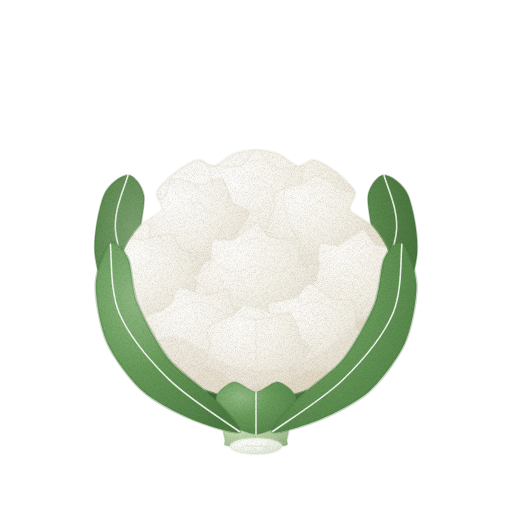
t = 0.00 s
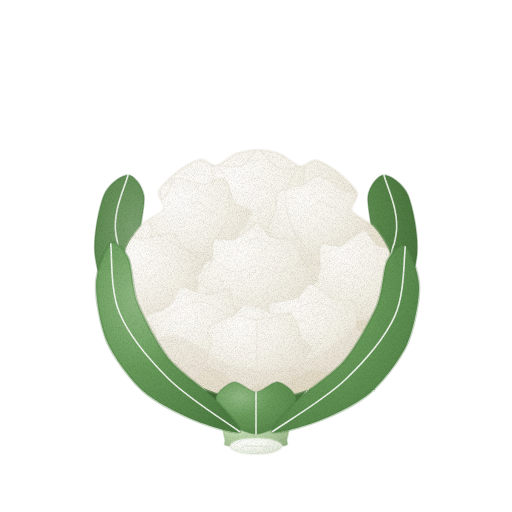
t = 1.43 s
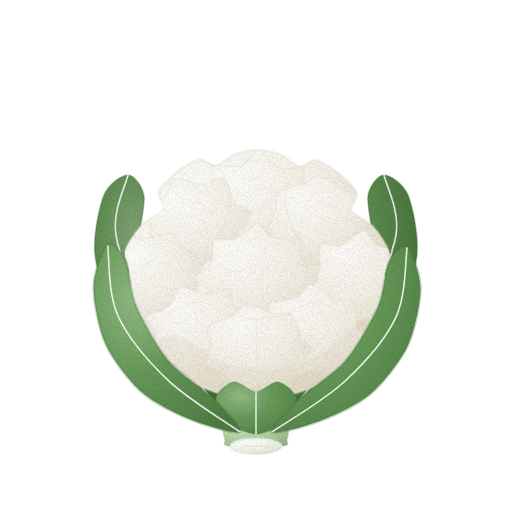
t = 2.85 s
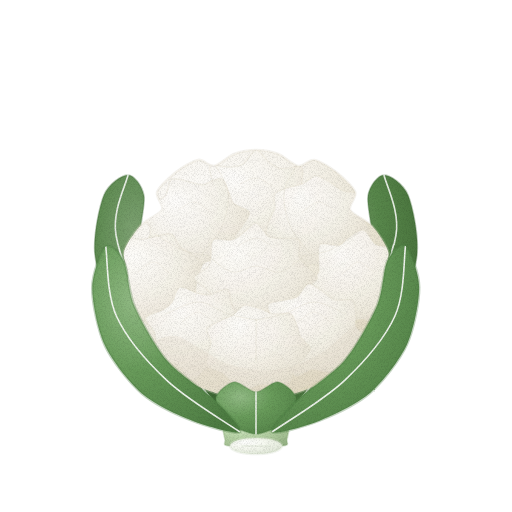
t = 3.80 s
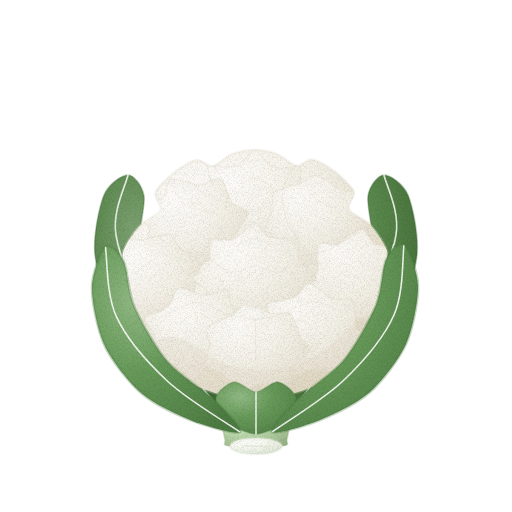
t = 4.75 s
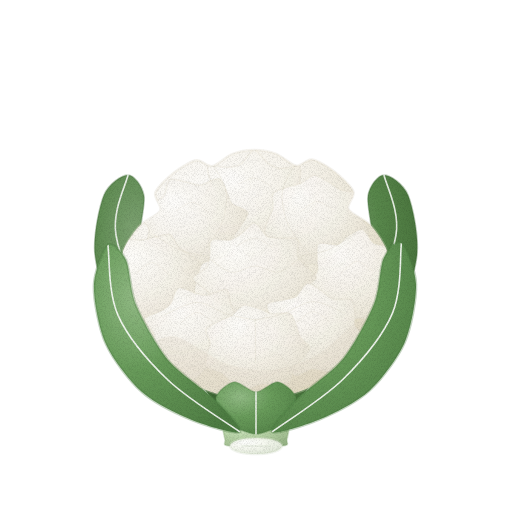
t = 6.18 s

The animated SVG that drew these frames (rendered in a browser with its animation timeline set to each time). Animation: 4 CSS @keyframes rules; one cycle of 7.60 s, repeats indefinitely.

<svg xmlns="http://www.w3.org/2000/svg" viewBox="0 0 512 512" role="img" aria-label="콜리플라워 — 움직임, 윤곽 없는 수채" data-asset="watercolor-cauliflower-motion" data-food="cauliflower" data-style="watercolor" data-variant="motion" stroke-linecap="round" stroke-linejoin="round"><title>콜리플라워</title><desc>풍성하게 뭉친 크림빛 흰 꽃 송이를 굵은 주맥의 연초록 겉잎들이 감싸고 짧은 줄기 밑동이 받쳐 선 콜리플라워.</desc><style>[data-asset="watercolor-cauliflower-motion"] [data-part="curd"]{transform-box:view-box;transform-origin:256px 440px;animation:watercolor-cauliflower-motion-m0 7.6s cubic-bezier(.37,0,.63,1) 0s infinite}[data-asset="watercolor-cauliflower-motion"] [data-part="leaf-l"]{transform-box:view-box;transform-origin:240px 432px;animation:watercolor-cauliflower-motion-m1 7.6s cubic-bezier(.37,0,.63,1) -1.216s infinite}[data-asset="watercolor-cauliflower-motion"] [data-part="leaf-r"]{transform-box:view-box;transform-origin:272px 432px;animation:watercolor-cauliflower-motion-m2 7.6s cubic-bezier(.37,0,.63,1) -2.888s infinite}[data-asset="watercolor-cauliflower-motion"] [data-part="shine"]{transform-box:fill-box;transform-origin:center;animation:watercolor-cauliflower-motion-m3 7.6s cubic-bezier(.37,0,.63,1) 0s infinite}@keyframes watercolor-cauliflower-motion-m0{0%,100%{rotate:0deg}25%{rotate:0.525deg}75%{rotate:-0.45deg}}@keyframes watercolor-cauliflower-motion-m1{0%,100%{rotate:0deg}25%{rotate:0.975deg}75%{rotate:-0.825deg}}@keyframes watercolor-cauliflower-motion-m2{0%,100%{rotate:0deg}25%{rotate:-0.9deg}75%{rotate:0.975deg}}@keyframes watercolor-cauliflower-motion-m3{0%,100%{opacity:0.36}25%{opacity:0.45}75%{opacity:0.27}}@media (prefers-reduced-motion:reduce){[data-asset="watercolor-cauliflower-motion"] *{animation:none!important}}</style><defs><radialGradient id="watercolor-cauliflower-motion-g-leafBack-soft" cx="0.32" cy="0.26" r="0.84"><stop offset="0" stop-color="#7fa374"/><stop offset="0.45" stop-color="#58874b"/><stop offset="0.86" stop-color="#49743d"/><stop offset="1" stop-color="#3f6935"/></radialGradient><radialGradient id="watercolor-cauliflower-motion-g-stalk-soft" cx="0.3" cy="0.26" r="0.84"><stop offset="0" stop-color="#d8eacc"/><stop offset="0.45" stop-color="#bad6a9"/><stop offset="0.86" stop-color="#a4c093"/><stop offset="1" stop-color="#96b385"/></radialGradient><radialGradient id="watercolor-cauliflower-motion-g-cut-soft" cx="0.3" cy="0.26" r="0.84"><stop offset="0" stop-color="#fdfefc"/><stop offset="0.45" stop-color="#f5f8ef"/><stop offset="0.86" stop-color="#e4ebdc"/><stop offset="1" stop-color="#dae3d1"/></radialGradient><radialGradient id="watercolor-cauliflower-motion-g-curd-soft" cx="0.32" cy="0.24" r="0.85"><stop offset="0" stop-color="#fefdfb"/><stop offset="0.45" stop-color="#f7f4ec"/><stop offset="0.86" stop-color="#ebe6d8"/><stop offset="1" stop-color="#e4ddcc"/></radialGradient><clipPath id="watercolor-cauliflower-motion-clip0"><path d="M256 150 C262.2 150 272.1 151.7 278 154 C283.9 156.3 292.9 165.2 298 166 C303.1 166.8 308.6 159.2 314 160 C319.4 160.8 330.2 167.5 336 172 C341.8 176.5 353 186.6 355 192 C357 197.4 347.6 205.2 350 210 C352.4 214.8 366.6 220.1 372 226 C377.4 231.9 386.3 244.9 388 252 C389.7 259.1 382.9 269.5 384 276 C385.1 282.5 394.9 291.2 396 298 C397.1 304.8 394.8 316.9 392 324 C389.2 331.1 381.9 341.8 376 348 C370.1 354.2 357.9 362.9 350 368 C342.1 373.1 329.1 380 320 384 C310.9 388 295.1 393.7 286 396 C276.9 398.3 264.5 400 256 400 C247.5 400 235.1 398.3 226 396 C216.9 393.7 201.1 388 192 384 C182.9 380 169.9 373.1 162 368 C154.1 362.9 141.9 354.2 136 348 C130.1 341.8 122.8 331.1 120 324 C117.2 316.9 114.9 304.8 116 298 C117.1 291.2 126.9 282.5 128 276 C129.1 269.5 122.3 259.1 124 252 C125.7 244.9 134.6 231.9 140 226 C145.4 220.1 159.6 214.8 162 210 C164.4 205.2 155 197.4 157 192 C159 186.6 170.2 176.5 176 172 C181.8 167.5 192.6 160.8 198 160 C203.4 159.2 208.9 166.8 214 166 C219.1 165.2 228.1 156.3 234 154 C239.9 151.7 249.8 150 256 150Z"/></clipPath><linearGradient id="watercolor-cauliflower-motion-fade5" x1="0.1" y1="0.1" x2="0.9" y2="0.9"><stop offset="0" stop-color="#d3c79e" stop-opacity="0"/><stop offset="0.35" stop-color="#d3c79e" stop-opacity="0"/><stop offset="1" stop-color="#d3c79e" stop-opacity="0.38"/></linearGradient><radialGradient id="watercolor-cauliflower-motion-gloss"><stop stop-color="#fffdf9" stop-opacity=".85"/><stop offset=".6" stop-color="#fffdf9" stop-opacity=".25"/><stop offset="1" stop-color="#fffdf9" stop-opacity="0"/></radialGradient><radialGradient id="watercolor-cauliflower-motion-g-leaf-soft" cx="0.3" cy="0.28" r="0.86"><stop offset="0" stop-color="#92bb85"/><stop offset="0.45" stop-color="#699c5b"/><stop offset="0.86" stop-color="#58884c"/><stop offset="1" stop-color="#4d7c42"/></radialGradient><clipPath id="watercolor-cauliflower-motion-clip1"><path d="M240 432 C236.7 434.9 206 425.7 192 420 C178 414.3 154.3 402.9 142 392 C129.7 381.1 112.9 359.2 106 344 C99.1 328.8 93.7 300.2 94 286 C94.3 271.8 103.4 248.7 108 245 C112.6 241.3 122 251.4 126 260 C130 268.6 130 290.7 136 305 C142 319.3 156.7 346.4 168 360 C179.3 373.6 204.7 389.7 215 400 C225.3 410.3 243.3 429.1 240 432Z"/></clipPath><linearGradient id="watercolor-cauliflower-motion-fade9" x1="0.1" y1="0.2" x2="0.8" y2="0.9"><stop offset="0" stop-color="#4d7c42" stop-opacity="0"/><stop offset="0.4" stop-color="#4d7c42" stop-opacity="0"/><stop offset="1" stop-color="#4d7c42" stop-opacity="0.28"/></linearGradient><clipPath id="watercolor-cauliflower-motion-clip2"><path d="M272 432 C275.3 434.9 306 425.7 320 420 C334 414.3 357.7 402.9 370 392 C382.3 381.1 399.1 359.2 406 344 C412.9 328.8 418.3 300.2 418 286 C417.7 271.8 408.6 248.7 404 245 C399.4 241.3 390 251.4 386 260 C382 268.6 382 290.7 376 305 C370 319.3 355.3 346.4 344 360 C332.7 373.6 307.3 389.7 297 400 C286.7 410.3 268.7 429.1 272 432Z"/></clipPath><linearGradient id="watercolor-cauliflower-motion-fade11" x1="0.2" y1="0.1" x2="0.9" y2="0.8"><stop offset="0" stop-color="#4d7c42" stop-opacity="0"/><stop offset="0.4" stop-color="#4d7c42" stop-opacity="0"/><stop offset="1" stop-color="#4d7c42" stop-opacity="0.28"/></linearGradient><filter id="watercolor-cauliflower-motion-fx" filterUnits="userSpaceOnUse" x="0" y="0" width="512" height="512" color-interpolation-filters="sRGB"><feTurbulence type="fractalNoise" baseFrequency="0.05" numOctaves="2" seed="7" result="w"/><feDisplacementMap in="SourceGraphic" in2="w" scale="1.4" xChannelSelector="R" yChannelSelector="G" result="d"/><feTurbulence type="fractalNoise" baseFrequency="1.35" numOctaves="2" seed="3" result="n"/><feColorMatrix in="n" type="matrix" values="0 0 0 0 0 0 0 0 0 0 0 0 0 0 0 0.24 0 0 0 -0.101" result="na"/><feComposite in="na" in2="d" operator="in" result="g"/><feMerge><feMergeNode in="d"/><feMergeNode in="g"/></feMerge></filter></defs><g filter="url(#watercolor-cauliflower-motion-fx)"><path d="M220 410 C214.1 411.4 182.4 392 168 380 C153.6 368 128.3 342.7 118 325 C107.7 307.3 97 273.4 95 255 C93 236.6 99.3 206.3 104 195 C108.7 183.7 122.3 174.9 128 175 C133.7 175.1 142.3 185.4 144 196 C145.7 206.6 137 233.8 140 250 C143 266.1 155.1 293 165 310 C174.9 327 202.2 355.8 210 370 C217.8 384.2 225.9 408.6 220 410Z" fill="url(#watercolor-cauliflower-motion-g-leafBack-soft)" stroke="#3f6935" stroke-width="1.6" stroke-opacity="0.32"/><path d="M220 410 C208.7 395 169.3 349.2 152 320 C134.7 290.8 120 259.2 116 235 C112 210.8 126 185 128 175" fill="none" stroke="#fdfefc" stroke-width="1.6" opacity="0.85"/><path d="M292 410 C297.9 411.4 329.6 392 344 380 C358.4 368 383.7 342.7 394 325 C404.3 307.3 415 273.4 417 255 C419 236.6 412.7 206.3 408 195 C403.3 183.7 389.7 174.9 384 175 C378.3 175.1 369.7 185.4 368 196 C366.3 206.6 375 233.8 372 250 C369 266.1 356.9 293 347 310 C337.1 327 309.8 355.8 302 370 C294.2 384.2 286.1 408.6 292 410Z" fill="url(#watercolor-cauliflower-motion-g-leafBack-soft)" stroke="#3f6935" stroke-width="1.6" stroke-opacity="0.32"/><path d="M292 410 C303.3 395 342.7 349.2 360 320 C377.3 290.8 392 259.2 396 235 C400 210.8 386 185 384 175" fill="none" stroke="#fdfefc" stroke-width="1.6" opacity="0.85"/><path d="M228 420 C219.3 422.9 224.7 436.2 225 440 C225.3 443.8 221.6 445.1 230 446 C238.4 446.9 273.6 446.9 282 446 C290.4 445.1 286.7 443.8 287 440 C287.3 436.2 292.7 422.9 284 420 C275.3 417.1 236.7 417.1 228 420Z" fill="url(#watercolor-cauliflower-motion-g-stalk-soft)" stroke="#96b385" stroke-width="1.6" stroke-opacity="0.32"/><path d="M230 446 A26 8 0 1 0 282 446 A26 8 0 1 0 230 446Z" fill="url(#watercolor-cauliflower-motion-g-cut-soft)" stroke="#dae3d1" stroke-width="2.6" stroke-opacity="0.32"/><path d="M242 446 C246.7 446 265.3 446 270 446" fill="none" stroke="#dae3d1" stroke-width="1.6" opacity="0.45"/><g data-part="curd"><path d="M256 150 C262.2 150 272.1 151.7 278 154 C283.9 156.3 292.9 165.2 298 166 C303.1 166.8 308.6 159.2 314 160 C319.4 160.8 330.2 167.5 336 172 C341.8 176.5 353 186.6 355 192 C357 197.4 347.6 205.2 350 210 C352.4 214.8 366.6 220.1 372 226 C377.4 231.9 386.3 244.9 388 252 C389.7 259.1 382.9 269.5 384 276 C385.1 282.5 394.9 291.2 396 298 C397.1 304.8 394.8 316.9 392 324 C389.2 331.1 381.9 341.8 376 348 C370.1 354.2 357.9 362.9 350 368 C342.1 373.1 329.1 380 320 384 C310.9 388 295.1 393.7 286 396 C276.9 398.3 264.5 400 256 400 C247.5 400 235.1 398.3 226 396 C216.9 393.7 201.1 388 192 384 C182.9 380 169.9 373.1 162 368 C154.1 362.9 141.9 354.2 136 348 C130.1 341.8 122.8 331.1 120 324 C117.2 316.9 114.9 304.8 116 298 C117.1 291.2 126.9 282.5 128 276 C129.1 269.5 122.3 259.1 124 252 C125.7 244.9 134.6 231.9 140 226 C145.4 220.1 159.6 214.8 162 210 C164.4 205.2 155 197.4 157 192 C159 186.6 170.2 176.5 176 172 C181.8 167.5 192.6 160.8 198 160 C203.4 159.2 208.9 166.8 214 166 C219.1 165.2 228.1 156.3 234 154 C239.9 151.7 249.8 150 256 150Z" fill="url(#watercolor-cauliflower-motion-g-curd-soft)" stroke="#e4ddcc" stroke-width="2.6" stroke-opacity="0.32"/><g clip-path="url(#watercolor-cauliflower-motion-clip0)"><path d="M256 150 C262.2 150 272.1 151.7 278 154 C283.9 156.3 292.9 165.2 298 166 C303.1 166.8 308.6 159.2 314 160 C319.4 160.8 330.2 167.5 336 172 C341.8 176.5 353 186.6 355 192 C357 197.4 347.6 205.2 350 210 C352.4 214.8 366.6 220.1 372 226 C377.4 231.9 386.3 244.9 388 252 C389.7 259.1 382.9 269.5 384 276 C385.1 282.5 394.9 291.2 396 298 C397.1 304.8 394.8 316.9 392 324 C389.2 331.1 381.9 341.8 376 348 C370.1 354.2 357.9 362.9 350 368 C342.1 373.1 329.1 380 320 384 C310.9 388 295.1 393.7 286 396 C276.9 398.3 264.5 400 256 400 C247.5 400 235.1 398.3 226 396 C216.9 393.7 201.1 388 192 384 C182.9 380 169.9 373.1 162 368 C154.1 362.9 141.9 354.2 136 348 C130.1 341.8 122.8 331.1 120 324 C117.2 316.9 114.9 304.8 116 298 C117.1 291.2 126.9 282.5 128 276 C129.1 269.5 122.3 259.1 124 252 C125.7 244.9 134.6 231.9 140 226 C145.4 220.1 159.6 214.8 162 210 C164.4 205.2 155 197.4 157 192 C159 186.6 170.2 176.5 176 172 C181.8 167.5 192.6 160.8 198 160 C203.4 159.2 208.9 166.8 214 166 C219.1 165.2 228.1 156.3 234 154 C239.9 151.7 249.8 150 256 150Z" fill="url(#watercolor-cauliflower-motion-fade5)"/><path d="M320.6 206 C320.9 209.3 309.9 214.6 306.9 217.7 C303.9 220.8 300.3 223.6 299.5 227.5 C298.7 231.4 304.1 242.6 301.6 245.1 C299.1 247.6 287 244.6 282.4 245.1 C277.8 245.6 273.1 246 269.3 248.4 C265.5 250.8 259.9 261.8 256 262 C252.1 262.2 246 252.2 242.4 249.5 C238.8 246.8 235.5 244 230.8 243.4 C226.1 242.8 212.8 247.7 209.9 245.5 C207 243.3 211.2 232.5 210.8 228.4 C210.4 224.3 210.2 220.4 207.4 217.2 C204.6 214 191.4 209.3 191.1 206 C190.8 202.7 202.2 197.5 205.3 194.4 C208.4 191.3 212.2 188.6 212.8 184.6 C213.4 180.6 207.3 168.9 209.8 166.4 C212.3 163.9 225.2 167.5 229.9 167.2 C234.6 166.9 239.2 166.6 242.9 164.1 C246.6 161.6 252.2 150.3 256 150.1 C259.8 149.9 265.9 160.3 269.5 162.9 C273.1 165.5 276.7 167.9 281.3 168.5 C285.9 169.1 298.5 165 301.4 167.1 C304.3 169.2 301.3 179.3 301.8 183.3 C302.3 187.3 302.1 191.5 304.8 194.8 C307.5 198.1 320.3 202.7 320.6 206Z" fill="url(#watercolor-cauliflower-motion-g-curd-soft)" opacity="0.92" stroke="#e4ddcc" stroke-width="1.6" stroke-opacity="0.32"/><path d="M249.4 212.2 C250.5 215.5 244 223 241.8 226.7 C239.7 230.4 235.2 233.9 234.4 237.9 C233.6 241.9 238.3 251.3 236.2 254.4 C234.1 257.5 224 258.1 219.6 259.2 C215.2 260.3 209.6 260.2 205.6 262.3 C201.6 264.4 195.8 273.4 191.8 273.9 C187.8 274.4 181.3 268 177.8 265.6 C174.3 263.2 171.3 258.8 167.2 257.3 C163.1 255.8 152 257.8 149.3 255.3 C146.6 252.8 148.6 244.1 148.7 240.1 C148.8 236.1 151.2 231.2 150 227.4 C148.8 223.6 139.8 217.1 140.2 213.6 C140.6 210.1 149.4 205.5 153 202.9 C156.6 200.3 162.6 199 165.3 195.6 C168 192.2 168.2 181.2 171.6 179.2 C175 177.2 184.3 181 188.7 181.8 C193.1 182.6 197.8 185.1 202.4 184.6 C207 184.1 216.9 177.3 220.6 178.3 C224.3 179.3 226.6 188.2 228.5 191.8 C230.4 195.4 230.8 200.7 233.8 203.6 C236.8 206.5 248.3 208.9 249.4 212.2Z" fill="url(#watercolor-cauliflower-motion-g-curd-soft)" opacity="0.92" stroke="#e4ddcc" stroke-width="1.6" stroke-opacity="0.32"/><path d="M370.8 235.2 C370.2 238.7 363.2 243 360.4 245.8 C357.6 248.6 353.5 251.7 351 254.8 C348.5 257.9 346.7 265.9 343.3 267.6 C339.9 269.3 331.5 267 327.1 266.5 C322.7 266 317.3 264.3 312.9 264.4 C308.5 264.5 300.3 268.5 296.4 267.3 C292.5 266.1 288.6 259 286 255.7 C283.4 252.4 281.1 247.5 278.3 244.4 C275.5 241.3 267.6 237.5 266.3 234 C265 230.5 268 223.8 269.2 220.2 C270.4 216.6 273.7 212.4 274.5 208.6 C275.3 204.8 272.7 196.7 274.7 193.7 C276.7 190.7 284.7 188.9 288.7 187.5 C292.7 186.1 298.5 185.6 302.4 183.9 C306.3 182.2 311.9 175.9 315.9 175.7 C319.9 175.5 326.8 180.5 330.6 182.6 C334.4 184.7 338.2 188.9 342.3 190.6 C346.4 192.3 356.1 191.8 359 194.4 C361.9 197 361.8 204.8 362.6 208.7 C363.4 212.6 363.7 217.6 364.9 221.4 C366.1 225.2 371.4 231.7 370.8 235.2Z" fill="url(#watercolor-cauliflower-motion-g-curd-soft)" opacity="0.92" stroke="#e4ddcc" stroke-width="1.6" stroke-opacity="0.32"/><path d="M201.8 263.8 C202.7 267.3 198.1 274.4 197.2 278.3 C196.3 282.2 196.1 287 195.7 290.9 C195.3 294.8 196.6 302.5 194.3 305.4 C192 308.3 183.1 309.5 179.4 311.4 C175.7 313.3 171.7 316.5 168.3 318.9 C164.9 321.3 159.2 327.7 155.4 328 C151.6 328.3 145.6 322 141.7 320.7 C137.8 319.4 132.3 319.4 128.2 318.6 C124.1 317.8 115.5 317.5 113.1 314.8 C110.7 312.1 112.4 303.4 111.5 299.6 C110.6 295.8 108 291.7 106.5 288.1 C105 284.5 100.3 278.3 101.1 274.8 C101.9 271.3 109.7 266.9 112.2 263.6 C114.7 260.3 116.3 255.4 118.3 251.9 C120.3 248.4 122.9 240.9 126.4 239.1 C129.9 237.3 138.2 239.8 142.4 239.4 C146.6 239 151.8 237.2 156 236.4 C160.2 235.6 168.1 232.5 171.5 234 C174.9 235.5 177.1 243.8 179.9 246.7 C182.7 249.6 187.7 251.6 190.8 254.1 C193.9 256.6 200.9 260.3 201.8 263.8Z" fill="url(#watercolor-cauliflower-motion-g-curd-soft)" opacity="0.92" stroke="#e4ddcc" stroke-width="1.6" stroke-opacity="0.32"/><path d="M411.9 296.9 C410.3 300.1 398.9 301.3 395.7 303.9 C392.5 306.5 391.6 311.6 389.4 315 C387.2 318.4 384 327.3 380.3 327.9 C376.6 328.5 367.9 320.1 363.6 319.2 C359.3 318.3 354.5 320.8 350.2 321.3 C345.9 321.8 336.5 324.7 333.5 322.4 C330.5 320.1 331.3 309.2 329.2 305.6 C327.1 302 321.8 300 318.6 297.1 C315.4 294.2 307 288.9 307 285.4 C307 281.9 316.7 276.3 318.3 272.6 C319.9 268.9 318.3 264 318.5 259.9 C318.7 255.8 317.1 246.3 320 244.2 C322.9 242.1 334.5 246.3 338.7 245.3 C342.9 244.3 345.5 239.3 349.1 237.1 C352.7 234.9 359.8 229.3 363.5 230.3 C367.2 231.3 371.4 241.6 375 244.1 C378.6 246.6 384.3 246.1 388.5 247.4 C392.7 248.7 402.5 250.2 404.3 253.4 C406.1 256.6 400.6 265.7 401 269.8 C401.4 273.9 405.4 277.9 407 281.8 C408.6 285.7 413.5 293.7 411.9 296.9Z" fill="url(#watercolor-cauliflower-motion-g-curd-soft)" opacity="0.92" stroke="#e4ddcc" stroke-width="1.6" stroke-opacity="0.32"/><path d="M317.5 278 C317.1 281.4 306.2 286.1 303.8 289.4 C301.4 292.7 301.2 297.1 300.5 300.9 C299.8 304.7 301.7 314 298.9 316.2 C296.1 318.4 285 315.3 280.8 316.2 C276.6 317.1 272.9 319.7 269.3 322.2 C265.7 324.7 259.7 333.6 256 333.4 C252.3 333.2 246.9 322.7 243.2 320.5 C239.5 318.3 234.5 318.5 230 318 C225.5 317.5 214.4 319.6 212.1 317 C209.8 314.4 214.5 303.5 213.8 299.6 C213.1 295.7 209.9 292.8 207 289.7 C204.1 286.6 193.7 281.3 193.9 278 C194.1 274.7 205.6 269.9 208.1 266.6 C210.6 263.3 210.3 258.7 211 254.9 C211.7 251.1 210.1 241.9 213 239.8 C215.9 237.7 227.1 240.9 231.3 240 C235.5 239.1 239.1 236.1 242.6 233.7 C246.1 231.3 252.3 222.6 256 223 C259.7 223.4 264.8 234.3 268.5 236.5 C272.2 238.7 277.4 237.9 281.8 238.3 C286.2 238.7 296.8 237 299.2 239.6 C301.6 242.2 297.7 252.3 298.7 256.1 C299.7 259.9 303.7 262.9 306.4 266 C309.1 269.1 317.9 274.6 317.5 278Z" fill="url(#watercolor-cauliflower-motion-g-curd-soft)" opacity="0.92" stroke="#e4ddcc" stroke-width="1.6" stroke-opacity="0.32"/><path d="M253 324.3 C253.5 327.5 243.6 334 241.2 337.4 C238.8 340.8 236.7 344.1 236.1 348 C235.5 351.9 239.7 362 237.3 364.6 C234.9 367.2 223.8 365.5 219.4 366.1 C215 366.7 210.4 366.8 206.5 368.9 C202.6 371 196.1 380.6 192.4 380.5 C188.7 380.4 184 370.7 180.8 368.1 C177.6 365.5 174.2 363.3 170 362.1 C165.8 360.9 153.3 362.5 151.2 359.9 C149.1 357.3 154.7 347.8 155.2 343.9 C155.7 340 155.8 336.1 154.4 332.4 C153 328.7 144.3 321.3 145.4 318.1 C146.5 314.9 158.3 312.5 162.1 310.3 C165.9 308.1 169.5 305.9 172 302.6 C174.5 299.3 176 288.7 179.4 287.3 C182.8 285.9 191.7 291.7 195.9 292.8 C200.1 293.9 204.3 295.3 208.8 294.8 C213.3 294.3 224 287.8 227.3 289.2 C230.6 290.6 230.4 301 231.9 304.7 C233.4 308.4 234.9 312.2 237.9 315 C240.9 317.8 252.5 321.1 253 324.3Z" fill="url(#watercolor-cauliflower-motion-g-curd-soft)" opacity="0.92" stroke="#e4ddcc" stroke-width="1.6" stroke-opacity="0.32"/><path d="M367.7 339.5 C367.8 342.9 359.6 347.5 356.6 350.2 C353.6 352.9 348.6 354.8 346.6 358.2 C344.6 361.6 345.5 371.9 342.5 373.8 C339.5 375.7 329.9 372.2 325.5 371.6 C321.1 371 316.3 368.9 312 369.5 C307.7 370.1 299.3 377 295.6 376.1 C291.9 375.2 288.9 366.6 286.4 363.3 C283.9 360 281.9 355.9 278.5 353.4 C275.1 350.9 264.4 348.7 262.8 345.6 C261.2 342.5 265.7 335.2 267 331.6 C268.3 328 271.9 324.3 272 320.4 C272.1 316.5 266.1 307.4 267.9 304.5 C269.7 301.6 280.3 301.4 284.5 300.3 C288.7 299.2 293.9 299.2 297.3 296.8 C300.7 294.4 304.7 284.6 308.4 283.9 C312.1 283.2 319.5 289.5 323.2 291.8 C326.9 294.1 330 298.7 334.2 299.9 C338.4 301.1 349.3 298.1 352.4 300.2 C355.5 302.3 355.4 310.6 355.9 314.4 C356.4 318.2 354.2 323.2 355.9 326.8 C357.6 330.4 367.6 336.1 367.7 339.5Z" fill="url(#watercolor-cauliflower-motion-g-curd-soft)" opacity="0.92" stroke="#e4ddcc" stroke-width="1.6" stroke-opacity="0.32"/><path d="M310.2 348 C310.5 351.2 304.7 356.4 302.4 359.4 C300.1 362.4 295.9 365.6 294.1 368.8 C292.3 372 292.7 379.7 289.8 381.9 C286.9 384.1 278.3 384 273.9 384.4 C269.5 384.8 263.7 383.9 259.4 384.8 C255.1 385.7 247.9 390.8 243.9 390.4 C239.9 390 234.7 384.3 231.6 381.8 C228.5 379.3 225.8 375.2 222.3 373 C218.8 370.8 209.6 369.4 207.4 366.7 C205.3 364 206.8 357.4 207.3 353.9 C207.8 350.4 211 346.2 210.9 342.6 C210.8 339 205.4 332.1 206.7 329 C208 325.9 216.1 323 219.8 321.1 C223.5 319.2 229 317.7 232.5 315.4 C236 313.1 240 306.4 243.9 305.4 C247.8 304.4 255.6 307.4 259.7 308.6 C263.8 309.8 268.3 313.3 272.7 314 C277.1 314.7 286.9 311.7 290.4 313.4 C293.9 315.1 295.5 322.3 297 325.7 C298.5 329.1 298.7 333.8 300.6 337 C302.5 340.2 309.9 344.8 310.2 348Z" fill="url(#watercolor-cauliflower-motion-g-curd-soft)" opacity="0.92" stroke="#e4ddcc" stroke-width="1.6" stroke-opacity="0.32"/><path d="M150 350 C153.4 356.9 184.8 377.1 200 384 C215.2 390.9 239.9 398 256 398 C272.1 398 296.8 390.9 312 384 C327.2 377.1 351.4 361.2 362 350 C372.6 338.8 386.6 310 386 306 C385.4 302 367.5 315.1 358 322 C348.5 328.9 331.8 347.1 320 354 C308.2 360.9 289.2 368.6 276 370 C262.8 371.4 242.3 368.9 228 364 C213.7 359.1 187.2 338 176 336 C164.8 334 146.6 343.1 150 350Z" fill="#e4ddcc" opacity="0.34"/><g data-part="shine"><path d="M230 176 C235.4 171.8 253.5 167.2 262 168 C270.5 168.8 287.7 176.1 290 182 C292.3 187.9 284.5 205.2 278 210 C271.5 214.8 251.7 217.7 244 216 C236.3 214.3 226 203.7 224 198 C222 192.3 224.6 180.3 230 176Z" fill="url(#watercolor-cauliflower-motion-gloss)" opacity="0.36"/></g><path d="M215 165 C217.2 169.5 226.8 181.8 228 192 C229.2 202.2 226.3 215.7 222 226 C217.7 236.3 205.3 249.3 202 254" fill="none" stroke="#e4ddcc" stroke-width="0.7" opacity="0.52"/><path d="M297 165 C294.8 169.5 285.2 181.8 284 192 C282.8 202.2 285.7 215.7 290 226 C294.3 236.3 306.7 249.3 310 254" fill="none" stroke="#e4ddcc" stroke-width="0.7" opacity="0.52"/><path d="M155 234 C159.5 236.7 173.2 246.3 182 250 C190.8 253.7 203.7 255 208 256" fill="none" stroke="#e4ddcc" stroke-width="0.7" opacity="0.52"/><path d="M357 234 C352.5 236.7 338.8 246.3 330 250 C321.2 253.7 308.3 255 304 256" fill="none" stroke="#e4ddcc" stroke-width="0.7" opacity="0.52"/><path d="M208 256 C212 258.7 224 270.3 232 272 C240 273.7 248 266 256 266 C264 266 272 273.7 280 272 C288 270.3 300 258.7 304 256" fill="none" stroke="#e4ddcc" stroke-width="0.7" opacity="0.52"/><path d="M166 314 C171.3 312 187.7 302 198 302 C208.3 302 218.3 311 228 314 C237.7 317 251.3 319 256 320" fill="none" stroke="#e4ddcc" stroke-width="0.7" opacity="0.52"/><path d="M346 314 C340.7 312 324.3 302 314 302 C303.7 302 293.7 311 284 314 C274.3 317 260.7 319 256 320" fill="none" stroke="#e4ddcc" stroke-width="0.7" opacity="0.52"/><path d="M256 320 C256 327 256 355 256 362" fill="none" stroke="#e4ddcc" stroke-width="0.7" opacity="0.52"/><path d="M240 184 C242.7 183 250.7 177.7 256 178 C261.3 178.3 269.3 184.7 272 186" fill="none" stroke="#e4ddcc" stroke-width="0.7" opacity="0.35"/><path d="M178 210 C180.7 208.7 188.7 201.7 194 202 C199.3 202.3 207.3 210.3 210 212" fill="none" stroke="#e4ddcc" stroke-width="0.7" opacity="0.35"/><path d="M302 212 C304.7 210.3 312.7 202.3 318 202 C323.3 201.7 331.3 208.7 334 210" fill="none" stroke="#e4ddcc" stroke-width="0.7" opacity="0.35"/><path d="M238 246 C241 244.7 250 237.7 256 238 C262 238.3 271 246.3 274 248" fill="none" stroke="#e4ddcc" stroke-width="0.7" opacity="0.35"/><path d="M138 272 C140.7 270.3 148.7 261.7 154 262 C159.3 262.3 167.3 272 170 274" fill="none" stroke="#e4ddcc" stroke-width="0.7" opacity="0.35"/><path d="M342 274 C344.7 272 352.7 262.3 358 262 C363.3 261.7 371.3 270.3 374 272" fill="none" stroke="#e4ddcc" stroke-width="0.7" opacity="0.35"/><path d="M182 322 C184.7 320.3 192.7 312 198 312 C203.3 312 211.3 320.3 214 322" fill="none" stroke="#e4ddcc" stroke-width="0.7" opacity="0.35"/><path d="M298 322 C300.7 320.3 308.7 312 314 312 C319.3 312 327.3 320.3 330 322" fill="none" stroke="#e4ddcc" stroke-width="0.7" opacity="0.35"/></g></g><path d="M256 434 C247.8 434 233.9 427.3 228 422 C222.1 416.7 215.1 403.9 216 398 C216.9 392.1 228.1 382.9 234 382 C239.9 381.1 249.5 392 256 392 C262.5 392 272.1 381.1 278 382 C283.9 382.9 295.1 392.1 296 398 C296.9 403.9 289.9 416.7 284 422 C278.1 427.3 264.2 434 256 434Z" fill="url(#watercolor-cauliflower-motion-g-leaf-soft)" stroke="#4d7c42" stroke-width="1.6" stroke-opacity="0.32"/><path d="M256 434 C256 427 256 399 256 392" fill="none" stroke="#fdfefc" stroke-width="1.6" opacity="0.85"/><g data-part="leaf-l"><path d="M240 432 C236.7 434.9 206 425.7 192 420 C178 414.3 154.3 402.9 142 392 C129.7 381.1 112.9 359.2 106 344 C99.1 328.8 93.7 300.2 94 286 C94.3 271.8 103.4 248.7 108 245 C112.6 241.3 122 251.4 126 260 C130 268.6 130 290.7 136 305 C142 319.3 156.7 346.4 168 360 C179.3 373.6 204.7 389.7 215 400 C225.3 410.3 243.3 429.1 240 432Z" fill="url(#watercolor-cauliflower-motion-g-leaf-soft)" stroke="#4d7c42" stroke-width="2.6" stroke-opacity="0.32"/><g clip-path="url(#watercolor-cauliflower-motion-clip1)"><path d="M240 432 C236.7 434.9 206 425.7 192 420 C178 414.3 154.3 402.9 142 392 C129.7 381.1 112.9 359.2 106 344 C99.1 328.8 93.7 300.2 94 286 C94.3 271.8 103.4 248.7 108 245 C112.6 241.3 122 251.4 126 260 C130 268.6 130 290.7 136 305 C142 319.3 156.7 346.4 168 360 C179.3 373.6 204.7 389.7 215 400 C225.3 410.3 243.3 429.1 240 432Z" fill="url(#watercolor-cauliflower-motion-fade9)"/><path d="M240 432 C228 423.3 188.3 399.5 168 380 C147.7 360.5 128 337.5 118 315 C108 292.5 109.7 256.7 108 245" fill="none" stroke="#fdfefc" stroke-width="1.6" opacity="0.9"/></g></g><g data-part="leaf-r"><path d="M272 432 C275.3 434.9 306 425.7 320 420 C334 414.3 357.7 402.9 370 392 C382.3 381.1 399.1 359.2 406 344 C412.9 328.8 418.3 300.2 418 286 C417.7 271.8 408.6 248.7 404 245 C399.4 241.3 390 251.4 386 260 C382 268.6 382 290.7 376 305 C370 319.3 355.3 346.4 344 360 C332.7 373.6 307.3 389.7 297 400 C286.7 410.3 268.7 429.1 272 432Z" fill="url(#watercolor-cauliflower-motion-g-leaf-soft)" stroke="#4d7c42" stroke-width="2.6" stroke-opacity="0.32"/><g clip-path="url(#watercolor-cauliflower-motion-clip2)"><path d="M272 432 C275.3 434.9 306 425.7 320 420 C334 414.3 357.7 402.9 370 392 C382.3 381.1 399.1 359.2 406 344 C412.9 328.8 418.3 300.2 418 286 C417.7 271.8 408.6 248.7 404 245 C399.4 241.3 390 251.4 386 260 C382 268.6 382 290.7 376 305 C370 319.3 355.3 346.4 344 360 C332.7 373.6 307.3 389.7 297 400 C286.7 410.3 268.7 429.1 272 432Z" fill="url(#watercolor-cauliflower-motion-fade11)"/><path d="M272 432 C284 423.3 323.7 399.5 344 380 C364.3 360.5 384 337.5 394 315 C404 292.5 402.3 256.7 404 245" fill="none" stroke="#fdfefc" stroke-width="1.6" opacity="0.9"/></g></g></g></svg>
